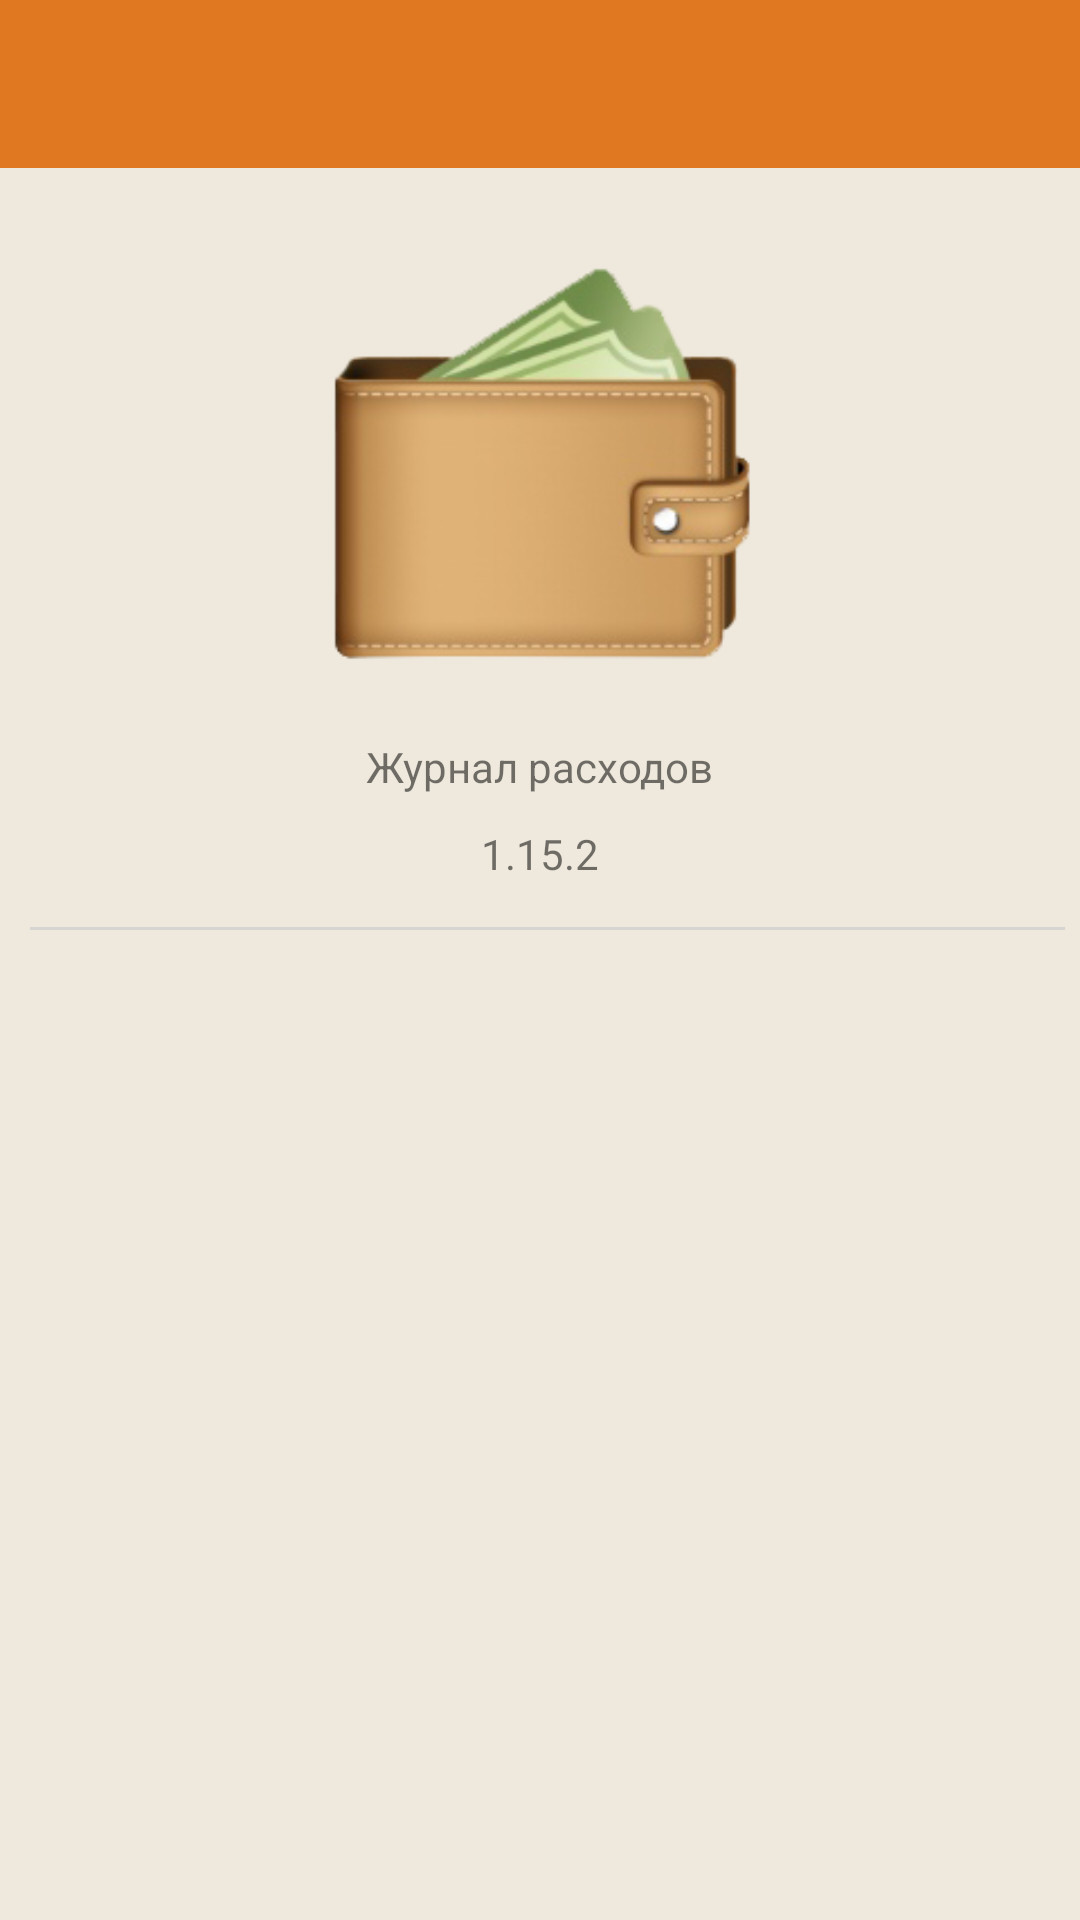

Write the Android layout XML for this screen, with the resource values it uses.
<!-- AndroidManifest.xml: application theme MainTheme.NoActionBar -->
<!-- res/layout/activity_info.xml -->
<?xml version="1.0" encoding="utf-8"?>
<android.widget.LinearLayout xmlns:android="http://schemas.android.com/apk/res/android"
    xmlns:app="http://schemas.android.com/apk/res-auto"
    xmlns:tools="http://schemas.android.com/tools"
    android:layout_width="match_parent"
    android:layout_height="match_parent"
    android:background="@color/mainLayout_background"
    android:orientation="vertical"
    tools:context=".InfoActivity">

    <LinearLayout
        android:layout_width="match_parent"
        android:layout_height="wrap_content"
        android:orientation="vertical">

        <android.support.v7.widget.Toolbar
            android:id="@+id/toolbar3"
            android:layout_width="match_parent"
            android:layout_height="?attr/actionBarSize"
            android:background="@color/title_color" />
    </LinearLayout>

    <LinearLayout
        android:layout_width="match_parent"
        android:layout_height="wrap_content"
        android:orientation="vertical">

        <ImageView
            android:id="@+id/imageView"
            style="@style/Info_image" />

        <TextView
            android:id="@+id/app_name"
            style="@style/Info_text"
            android:text="@string/content_main_name" />

        <TextView
            android:id="@+id/app_version"
            style="@style/Info_text"
            android:text="@string/version_name" />

        <View
            style="@style/BlocksLine_Style"
            android:layout_width="match_parent"
            android:layout_marginBottom="15dp"
            android:layout_marginTop="15dp" />
    </LinearLayout>

</android.widget.LinearLayout>
<!-- resources referenced by this layout -->
<resources>
  <color name="mainLayout_background">#EFE9DD</color>
  <color name="title_color">#E07821</color>
  <string name="content_main_name">Журнал расходов</string>
  <string name="version_name">1.15.2</string>
  <style name="BlocksLine_Style">
          <item name="android:layout_width">match_parent</item>
          <item name="android:layout_height">1dp</item>
          <item name="android:background">@color/blocks_line</item>
          <item name="android:layout_marginLeft">10dp</item>
          <item name="android:layout_marginRight">5dp</item>
      </style>
  <style name="Info_image">
          <item name="android:layout_width">match_parent</item>
          <item name="android:layout_height">150dp</item>
          <item name="android:layout_gravity">center</item>
          <item name="android:layout_marginTop">30dp</item>
          <item name="android:src">@drawable/purse</item>
      </style>
  <style name="Info_text">
          <item name="android:layout_width">wrap_content</item>
          <item name="android:layout_height">wrap_content</item>
          <item name="android:layout_gravity">center</item>
          <item name="android:layout_marginTop">10dp</item>
      </style>
  <style name="MainTheme.NoActionBar">
          <item name="windowActionBar">false</item>
          <item name="windowNoTitle">true</item>
          <item name="android:statusBarColor">@color/colorDark</item>
      </style>
  <color name="blocks_line">#D6D5D1</color>
  <!-- drawable purse: png bitmap (drawable, 26810 bytes) -->
  <color name="colorDark">#bc641a</color>
</resources>
